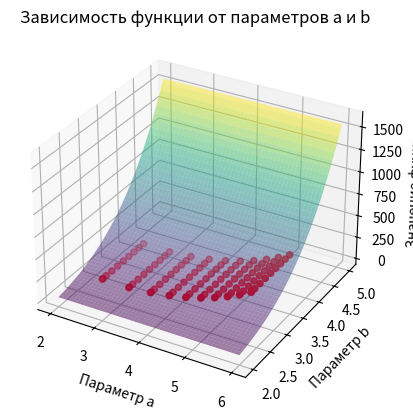
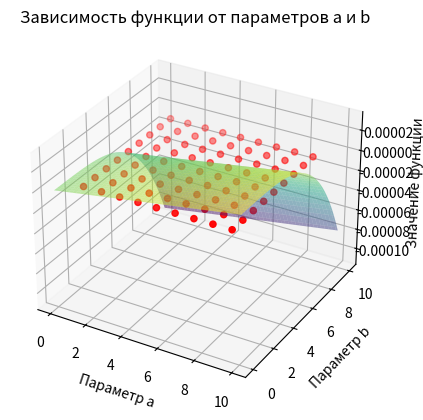

The script that saved these images, in order:
from scipy.optimize import minimize
import numpy as np
import numpy as np
import matplotlib.pyplot as plt
from mpl_toolkits.mplot3d import Axes3D

# Заданные наборы данных
x = np.array([2.51283,   3.11835,   3.60944,   4.02783,   4.39540,   4.72519,   5.02565,   5.30259,   5.56017,   5.80153])  # Пример значений x
y = np.array([2.60395,   2.58483,   2.69554,   2.84674,   3.00674,   3.16476,   3.31754,   3.46444,   3.60567,   3.74170])  # Пример значений y
z = np.array([[115.6189270,  112.2971039,  132.5746918,  164.6069183,  204.5376892,  250.7542419,  302.5302124,  359.5373230,  421.6294250,  488.7427063],
                [115.9274521,  112.6056290,  132.8832245,  164.9154510,  204.8462219,  251.0627594,  302.8387451,  359.8458557,  421.9379578,  489.0512390],
                [116.1776733,  112.8558578,  133.1334381,  165.1656647,  205.0964508,  251.3129883,  303.0889587,  360.0960693,  422.1881714,  489.3014526],
                [116.3908539,  113.0690384,  133.3466187,  165.3788452,  205.3096313,  251.5261688,  303.3021545,  360.3092651,  422.4013672,  489.5146484],
                [116.5781403,  113.2563248,  133.5339050,  165.5661316,  205.4969177,  251.7134552,  303.4894409,  360.4965515,  422.5886536,  489.7019348],
                [116.7461777,  113.4243622,  133.7019501,  165.7341766,  205.6649475,  251.8814850,  303.6574707,  360.6645813,  422.7566833,  489.8699646],
                [116.8992691,  113.5774536,  133.8550415,  165.8872681,  205.8180389,  252.0345764,  303.8105774,  360.8176575,  422.9097900,  490.0230713],
                [117.0403748,  113.7185593,  133.9961395,  166.0283661,  205.9591522,  252.1756897,  303.9516602,  360.9587708,  423.0508728,  490.1641541],
                [117.1716232,  113.8498077,  134.1273956,  166.1596222,  206.0903931,  252.3069305,  304.0829163,  361.0900269,  423.1821289,  490.2954102],
                [117.2946014,  113.9727859,  134.2503662,  166.2825928,  206.2133789,  252.4299164,  304.2059021,  361.2130127,  423.3051147,  490.4183960]])  # Пример значений z_ij



# Определение функции, которую будем минимизировать
def objective_function(params):
    a, b = params
    error_val = 0
    for i in range(len(x)):
        for j in range(len(y)):
            error_val += ((a * x[i] + b * y[j] ** 4) - z[i][j]) ** 2
    
    return error_val

# Начальные значения параметров a и b
initial_params = [1.0, 1.0]

# Минимизация функции для нахождения оптимальных параметров
result1 = minimize(objective_function, initial_params, method='BFGS')

result2 = minimize(objective_function, initial_params, method='Nelder-Mead')

# Получение оптимальных значений параметров a и b
optimal_params1 = result1.x
optimal_params2 = result2.x
# Вывод результата
print("Gradient descent")
print("Optimal values a and b:", optimal_params1)
print("Function minimum:", objective_function(optimal_params1))
print("\nMethod Nelder-Mead")
print("Optimal values a and b:", optimal_params2)
print("Function minimum:", objective_function(optimal_params2))



def func_for_plot(x, y):
    return optimal_params1[0]*x + optimal_params1[1]*(y**4)


a_values = np.linspace(2, 6, 100)
b_values = np.linspace(2, 5, 100)

# Вычисление значений функции для каждой комбинации a и b
A, B = np.meshgrid(a_values, b_values)
Z = np.zeros_like(A)
for i in range(len(a_values)):
    for j in range(len(b_values)):
        Z[i, j] = func_for_plot(A[i, j], B[i, j])

# Построение 3D-графика
fig = plt.figure()
ax = fig.add_subplot(111, projection='3d')
ax.plot_surface(A, B, Z, cmap='viridis', alpha=0.5, label='Z')

x_mesh, y_mesh = np.meshgrid(x, y)
ax.scatter(x_mesh.flatten(), y_mesh.flatten(), z.flatten(), color='red', label='Заданные точки')

ax.set_xlabel('Параметр a')
ax.set_ylabel('Параметр b')
ax.set_zlabel('Значение функции')
ax.set_title('Зависимость функции от параметров a и b')

plt.show()

x1 = np.array([1, 2, 3, 4, 5, 6, 7, 8, 9])  # Пример значений x
y1 = np.array([1, 2, 3, 4, 5, 6, 7, 8, 9])  # Пример значений y
z1 = np.array([[0, 0, 0, 0, 0, 0, 0, 0, 0],
                [0, 0, 0, 0, 0, 0, 0, 0, 0],
                [0, 0, 0, 0, 0, 0, 0, 0, 0],
                [0, 0, 0, 0, 0, 0, 0, 0, 0],
                    [0, 0, 0, 0, 0, 0, 0, 0, 0],
                    [0, 0, 0, 0, 0, 0, 0, 0, 0],
                    [0, 0, 0, 0, 0, 0, 0, 0, 0],
                    [0, 0, 0, 0, 0, 0, 0, 0, 0],
                    [0, 0, 0, 0, 0, 0, 0, 0, 0],])  # Пример значений z_ij



def objective_function1(params):
        a, b = params
        error_val = 0
        for i in range(len(x1)):
            for j in range(len(y1)):
                error_val += ((a * x1[i] + b * y1[j] ** 4) - z1[i][j]) ** 2
        
        return error_val



initial_params = [1.0, 1.0]

    # Минимизация функции для нахождения оптимальных параметров
result1 = minimize(objective_function1, initial_params, method='BFGS')

result2 = minimize(objective_function1, initial_params, method='Nelder-Mead')

    # Получение оптимальных значений параметров a и b
optimal_params1 = result1.x
optimal_params2 = result2.x
    # Вывод результата
print("\nGradient descent")
print("Optimal values a and b:", optimal_params1)
print("\nMethod Nelder-Mead")
print("Optimal values a and b:", optimal_params2)


def func_for_plot1(x, y):
        return optimal_params1[0]*x + optimal_params1[1]*(y**4)


a_values = np.linspace(0, 10, 100)
b_values = np.linspace(0, 10, 100)

# Вычисление значений функции для каждой комбинации a и b
A, B = np.meshgrid(a_values, b_values)
Z = np.zeros_like(A)
for i in range(len(a_values)):
        for j in range(len(b_values)):
            Z[i, j] = func_for_plot1(A[i, j], B[i, j])

    # Построение 3D-графика
fig = plt.figure()
ax = fig.add_subplot(111, projection='3d')
ax.plot_surface(A, B, Z, cmap='viridis', alpha=0.5, label='Z')

x_mesh, y_mesh = np.meshgrid(x1, y1)
ax.scatter(x_mesh.flatten(), y_mesh.flatten(), z1.flatten(), color='red', label='Заданные точки')

ax.set_xlabel('Параметр a')
ax.set_ylabel('Параметр b')
ax.set_zlabel('Значение функции')
ax.set_title('Зависимость функции от параметров a и b')

plt.show()